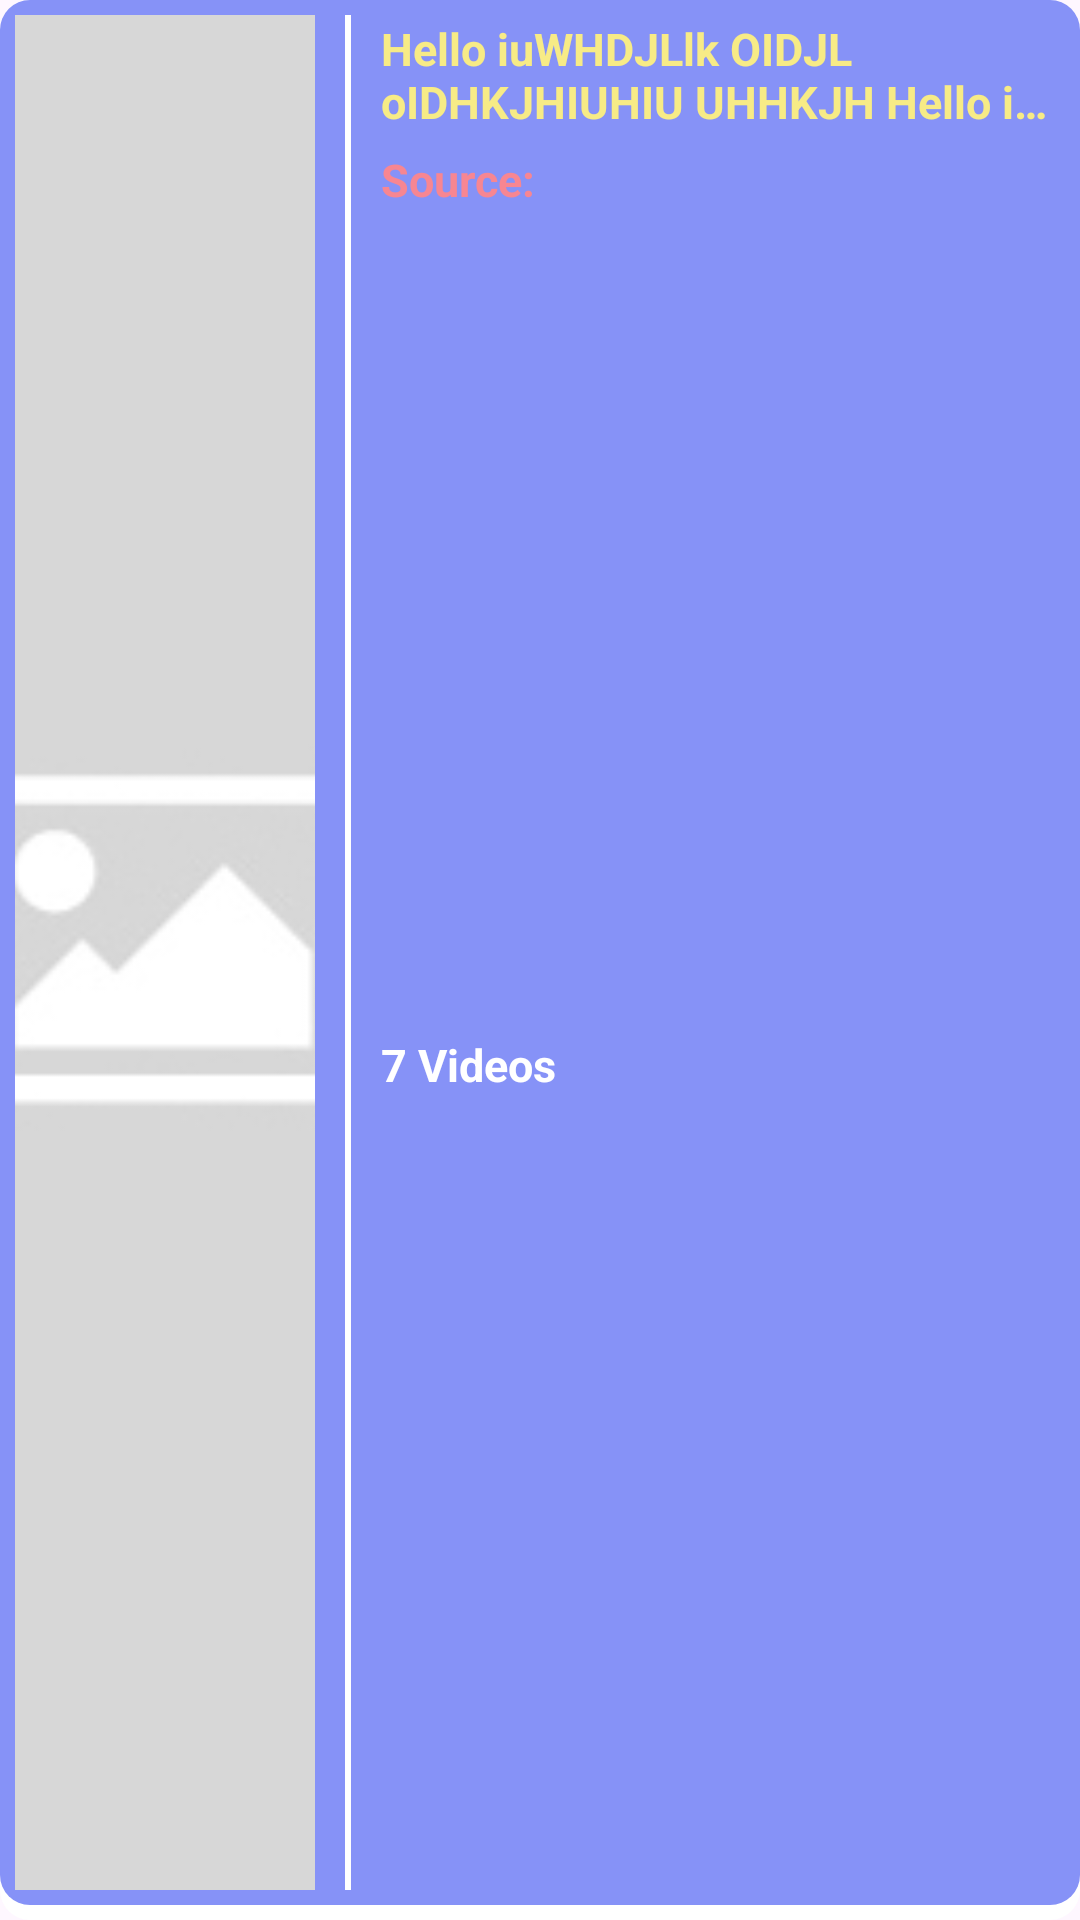

Reconstruct the res/layout file that produces this screen, plus the resources it refers to.
<!-- AndroidManifest.xml: application theme Theme.Novoneel -->
<!-- res/layout/video_playlist_item.xml -->
<?xml version="1.0" encoding="utf-8"?>
 <LinearLayout xmlns:android="http://schemas.android.com/apk/res/android"
        android:layout_width="match_parent"
        android:layout_height="125dp"
        android:background="@drawable/background_bkg"
        android:layout_marginBottom="15dp"
        android:id="@+id/cardView"
        android:orientation="horizontal">

        <ImageView
            android:id="@+id/playlistImage"
            android:layout_width="100dp"
            android:layout_height="match_parent"
            android:src="@drawable/placeholder"
            android:scaleType="centerCrop"
            android:layout_marginLeft="5dp"
            android:layout_marginTop="5dp"
            android:layout_marginBottom="10dp"
            />

        <View
            android:layout_width="2dp"
            android:layout_height="match_parent"
            android:background="@color/white"
            android:layout_marginStart="10dp"
            android:layout_marginTop="5dp"
            android:layout_marginBottom="10dp"
            android:layout_marginEnd="10dp"
            />

        <RelativeLayout
            android:layout_width="match_parent"
            android:layout_height="match_parent"
            android:orientation="vertical"
            android:paddingTop="5dp"
            android:paddingBottom="5dp"
            android:layout_marginRight="10dp"
            >
                <TextView
                    android:id="@+id/playlistName"
                    android:layout_width="match_parent"
                    android:layout_height="40dp"
                    android:text="@string/dummyText"
                    android:textColor="@color/lightYellow"
                    android:textStyle="bold"
                    android:textSize="15sp"
                    android:maxLines="2"
                    android:ellipsize="end"
                    android:layout_alignParentStart="true"
                    android:layout_alignParentEnd="true"
                    android:layout_alignParentTop="true"
                    android:gravity="center_vertical"
                    />

            <TextView
                android:id="@+id/Source"
                android:layout_width="match_parent"
                android:layout_height="30dp"
                android:text="Source: "
                android:textColor="@color/roseRed"
                android:textStyle="bold"
                android:textSize="15sp"
                android:maxLines="1"
                android:ellipsize="end"
                android:layout_below="@+id/playlistName"
                android:layout_alignParentStart="true"
                android:layout_alignParentEnd="true"
                android:gravity="center_vertical"
                />

            <TextView
                android:id="@+id/itemCount"
                android:layout_width="match_parent"
                android:layout_height="match_parent"
                android:text="7 Videos"
                android:textColor="@color/white"
                android:textStyle="bold"
                android:textSize="15sp"
                android:maxLines="2"
                android:ellipsize="end"
                android:padding="0dp"
                android:visibility="visible"
                android:layout_below="@+id/Source"
                android:layout_alignParentBottom="true"
                android:layout_alignParentStart="true"
                android:layout_alignParentEnd="true"
                android:gravity="center_vertical"
                />
        </RelativeLayout>

    </LinearLayout>
<!-- resources referenced by this layout -->
<resources>
  <color name="lightYellow">#f7eb86</color>
  <color name="roseRed">#f78692</color>
  <color name="white">#FFFFFFFF</color>
  <!-- drawable background_bkg (drawable) -->
  <?xml version="1.0" encoding="utf-8"?>
  <layer-list xmlns:android="http://schemas.android.com/apk/res/android" >
  
  
      <item>
          <shape android:shape="rectangle" >
              <solid android:color="@color/white" />
              <corners android:radius="10dp" />
          </shape>
      </item>
  
  
      <item
          android:bottom="5dp"
          android:left="0dp"
          android:right="0dp"
          android:top="0dp">
  
  
          <shape android:shape="rectangle" >
              <solid android:color="@color/primary" />
              <corners android:radius="10dp" />
          </shape>
  
      </item>
  
  </layer-list>
  <!-- drawable placeholder: jpg bitmap (drawable, 5675 bytes) -->
  <string name="dummyText">Hello iuWHDJLlk OIDJL oIDHKJHIUHIU UHHKJH Hello iuWHDJLlk OIDJL oIDHKJHIUHIU UHHKJH Hello iuWHDJLlk OIDJL oIDHKJHIUHIU UHHKJH</string>
  <style name="Theme.Novoneel" parent="Base.Theme.Novoneel" />
  <color name="primary">#8692f7</color>
  <style name="Base.Theme.Novoneel" parent="Theme.Material3.Light.NoActionBar">
          
          
          <item name="colorPrimary">@color/primary</item>
          <item name="colorPrimaryVariant">@color/primary</item>
          <item name="android:forceDarkAllowed" tools:ignore="NewApi">false</item>
      </style>
</resources>
